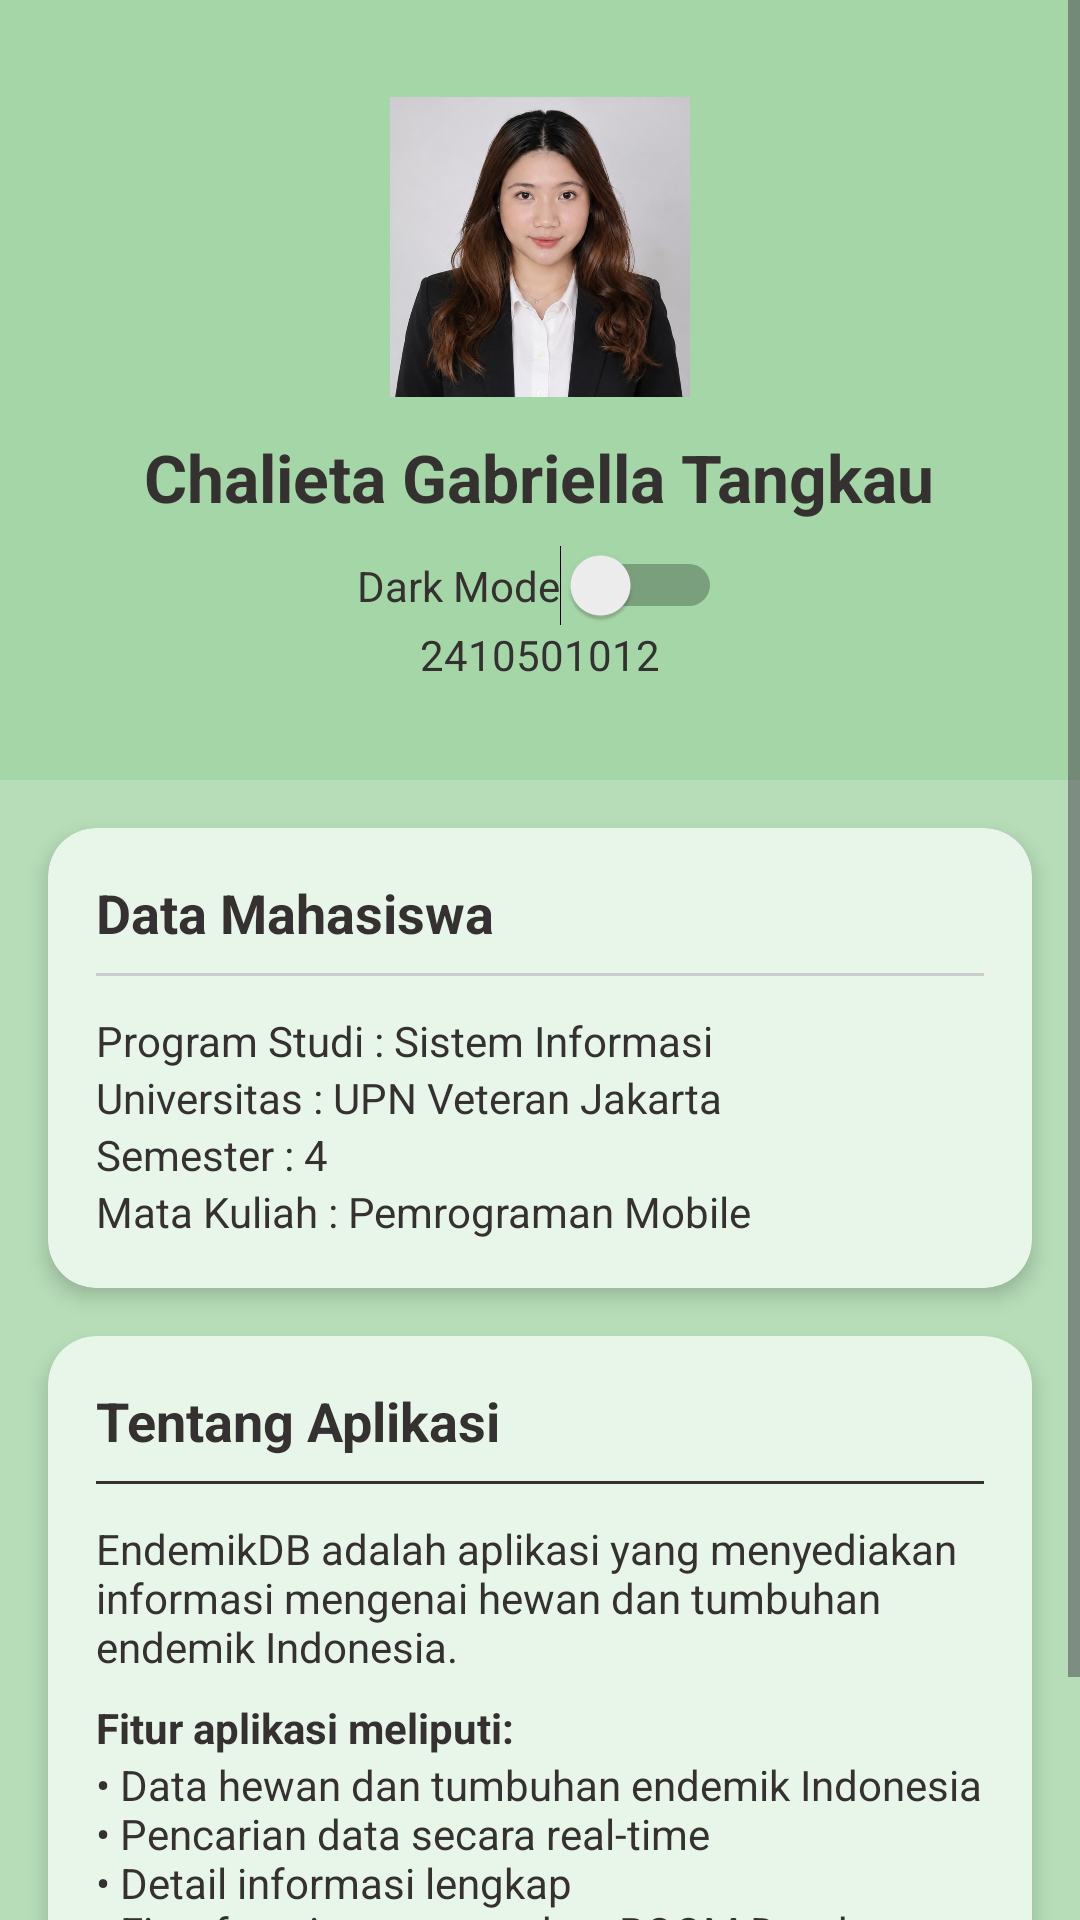

The Android layout XML behind this screen, and the referenced resources:
<!-- AndroidManifest.xml: application theme Theme.EndemikDB -->
<!-- res/layout/fragment_profile.xml -->
<?xml version="1.0" encoding="utf-8"?>
<ScrollView
    xmlns:android="http://schemas.android.com/apk/res/android"
    xmlns:app="http://schemas.android.com/apk/res-auto"
    android:layout_width="match_parent"
    android:layout_height="match_parent"
    android:background="@color/backgroundCream">

    <LinearLayout
        android:layout_width="match_parent"
        android:layout_height="wrap_content"
        android:orientation="vertical">

        

        <LinearLayout
            android:layout_width="match_parent"
            android:layout_height="260dp"
            android:background="@color/primaryGreen"
            android:gravity="center"
            android:orientation="vertical">

            <ImageView
                android:id="@+id/imgProfile"
                android:layout_width="100dp"
                android:layout_height="100dp"
                android:src="@drawable/foto_chalieta"
                android:scaleType="centerCrop"/>

            <TextView
                android:layout_width="wrap_content"
                android:layout_height="wrap_content"
                android:layout_marginTop="12dp"
                android:text="Chalieta Gabriella Tangkau"
                android:textColor="#353131"
                android:textSize="22sp"
                android:textStyle="bold"/>

            <Switch
                android:id="@+id/switchTheme"
                android:layout_width="wrap_content"
                android:layout_height="wrap_content"
                android:layout_marginTop="8dp"
                android:text="Dark Mode"
                android:textColor="#353131"/>

            <TextView
                android:layout_width="wrap_content"
                android:layout_height="wrap_content"
                android:text="2410501012"
                android:textColor="#353131"
                android:textSize="14sp"/>

        </LinearLayout>

        

        <androidx.cardview.widget.CardView
            android:layout_width="match_parent"
            android:layout_height="wrap_content"
            android:layout_margin="16dp"
            app:cardBackgroundColor="@color/cardColor"
            app:cardCornerRadius="16dp"
            app:cardElevation="4dp">

            <LinearLayout
                android:layout_width="match_parent"
                android:layout_height="wrap_content"
                android:orientation="vertical"
                android:padding="16dp">

                <TextView
                    android:layout_width="wrap_content"
                    android:layout_height="wrap_content"
                    android:text="Data Mahasiswa"
                    android:textColor="#353131"
                    android:textSize="18sp"
                    android:textStyle="bold"/>

                <View
                    android:layout_width="match_parent"
                    android:layout_height="1dp"
                    android:layout_marginTop="8dp"
                    android:layout_marginBottom="12dp"
                    android:background="#CCCCCC"/>

                <TextView
                    android:layout_width="match_parent"
                    android:layout_height="wrap_content"
                    android:text="Program Studi : Sistem Informasi"
                    android:textColor="#353131"/>

                <TextView
                    android:layout_width="match_parent"
                    android:layout_height="wrap_content"
                    android:text="Universitas : UPN Veteran Jakarta"
                    android:textColor="#353131"/>

                <TextView
                    android:layout_width="match_parent"
                    android:layout_height="wrap_content"
                    android:text="Semester : 4"
                    android:textColor="#353131"/>

                <TextView
                    android:layout_width="match_parent"
                    android:layout_height="wrap_content"
                    android:text="Mata Kuliah : Pemrograman Mobile"
                    android:textColor="#353131"/>

            </LinearLayout>

        </androidx.cardview.widget.CardView>

        

        <androidx.cardview.widget.CardView
            android:layout_width="match_parent"
            android:layout_height="wrap_content"
            android:layout_marginStart="16dp"
            android:layout_marginEnd="16dp"
            android:layout_marginBottom="16dp"
            app:cardBackgroundColor="@color/cardColor"
            app:cardCornerRadius="16dp"
            app:cardElevation="4dp">

            <LinearLayout
                android:layout_width="match_parent"
                android:layout_height="wrap_content"
                android:orientation="vertical"
                android:padding="16dp">

                <TextView
                    android:layout_width="wrap_content"
                    android:layout_height="wrap_content"
                    android:text="Tentang Aplikasi"
                    android:textColor="#353131"
                    android:textSize="18sp"
                    android:textStyle="bold"/>

                <View
                    android:layout_width="match_parent"
                    android:layout_height="1dp"
                    android:layout_marginTop="8dp"
                    android:layout_marginBottom="12dp"
                    android:background="#353131"/>

                <TextView
                    android:layout_width="match_parent"
                    android:layout_height="wrap_content"
                    android:text="EndemikDB adalah aplikasi yang menyediakan informasi mengenai hewan dan tumbuhan endemik Indonesia."
                    android:textColor="#353131"/>

                <TextView
                    android:layout_width="match_parent"
                    android:layout_height="wrap_content"
                    android:layout_marginTop="8dp"
                    android:text="Fitur aplikasi meliputi:"
                    android:textColor="#353131"
                    android:textStyle="bold"/>

                <TextView
                    android:layout_width="match_parent"
                    android:layout_height="wrap_content"
                    android:text="• Data hewan dan tumbuhan endemik Indonesia&#10;• Pencarian data secara real-time&#10;• Detail informasi lengkap&#10;• Fitur favorit menggunakan ROOM Database"
                    android:textColor="#353131"/>

                <TextView
                    android:layout_width="match_parent"
                    android:layout_height="wrap_content"
                    android:layout_marginTop="12dp"
                    android:text="Teknologi: Java • Android Studio • Retrofit • ROOM"
                    android:textColor="#353131"
                    android:textStyle="italic"/>

            </LinearLayout>

        </androidx.cardview.widget.CardView>

    </LinearLayout>

</ScrollView>
<!-- resources referenced by this layout -->
<resources>
  <color name="backgroundCream">#B7DDB8</color>
  <color name="cardColor">#E8F5E9</color>
  <color name="primaryGreen">#A5D6A7</color>
  <!-- drawable foto_chalieta: png bitmap (drawable, 469718 bytes) -->
  <style name="Theme.EndemikDB" parent="Base.Theme.EndemikDB" />
  <style name="Base.Theme.EndemikDB" parent="Theme.Material3.DayNight.NoActionBar">
          
          
      </style>
</resources>
